The GitHub repository wangwangfish/GreenTea-8 contains a labelled image folder "data" with 8 categories: Anji Baicha, Biluochun, Lishui Xiangcha, Liu an Guapian, Longjing, Taiping Houkui, Xinyang Maojian, Zhuyeqing. Examples follow, each with its label.

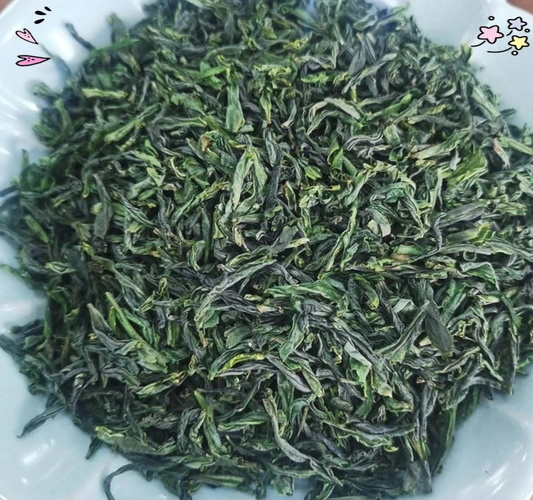
Label: Liu an Guapian

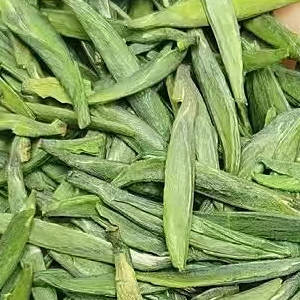
Label: Zhuyeqing

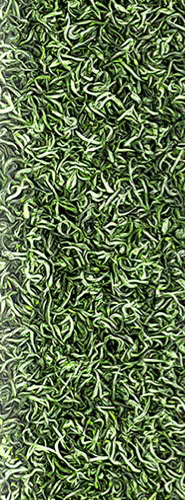
Label: Biluochun

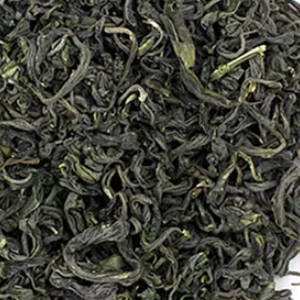
Label: Lishui Xiangcha

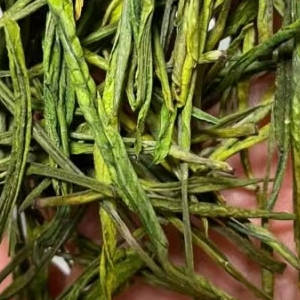
Label: Anji Baicha

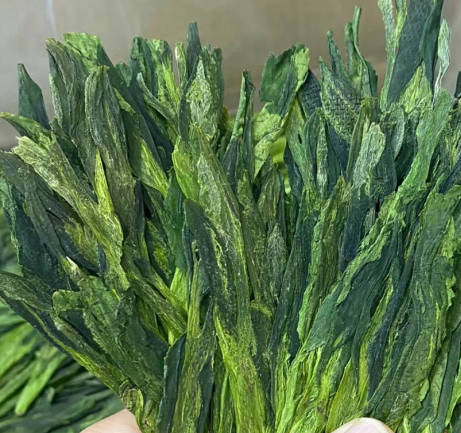
Label: Taiping Houkui
